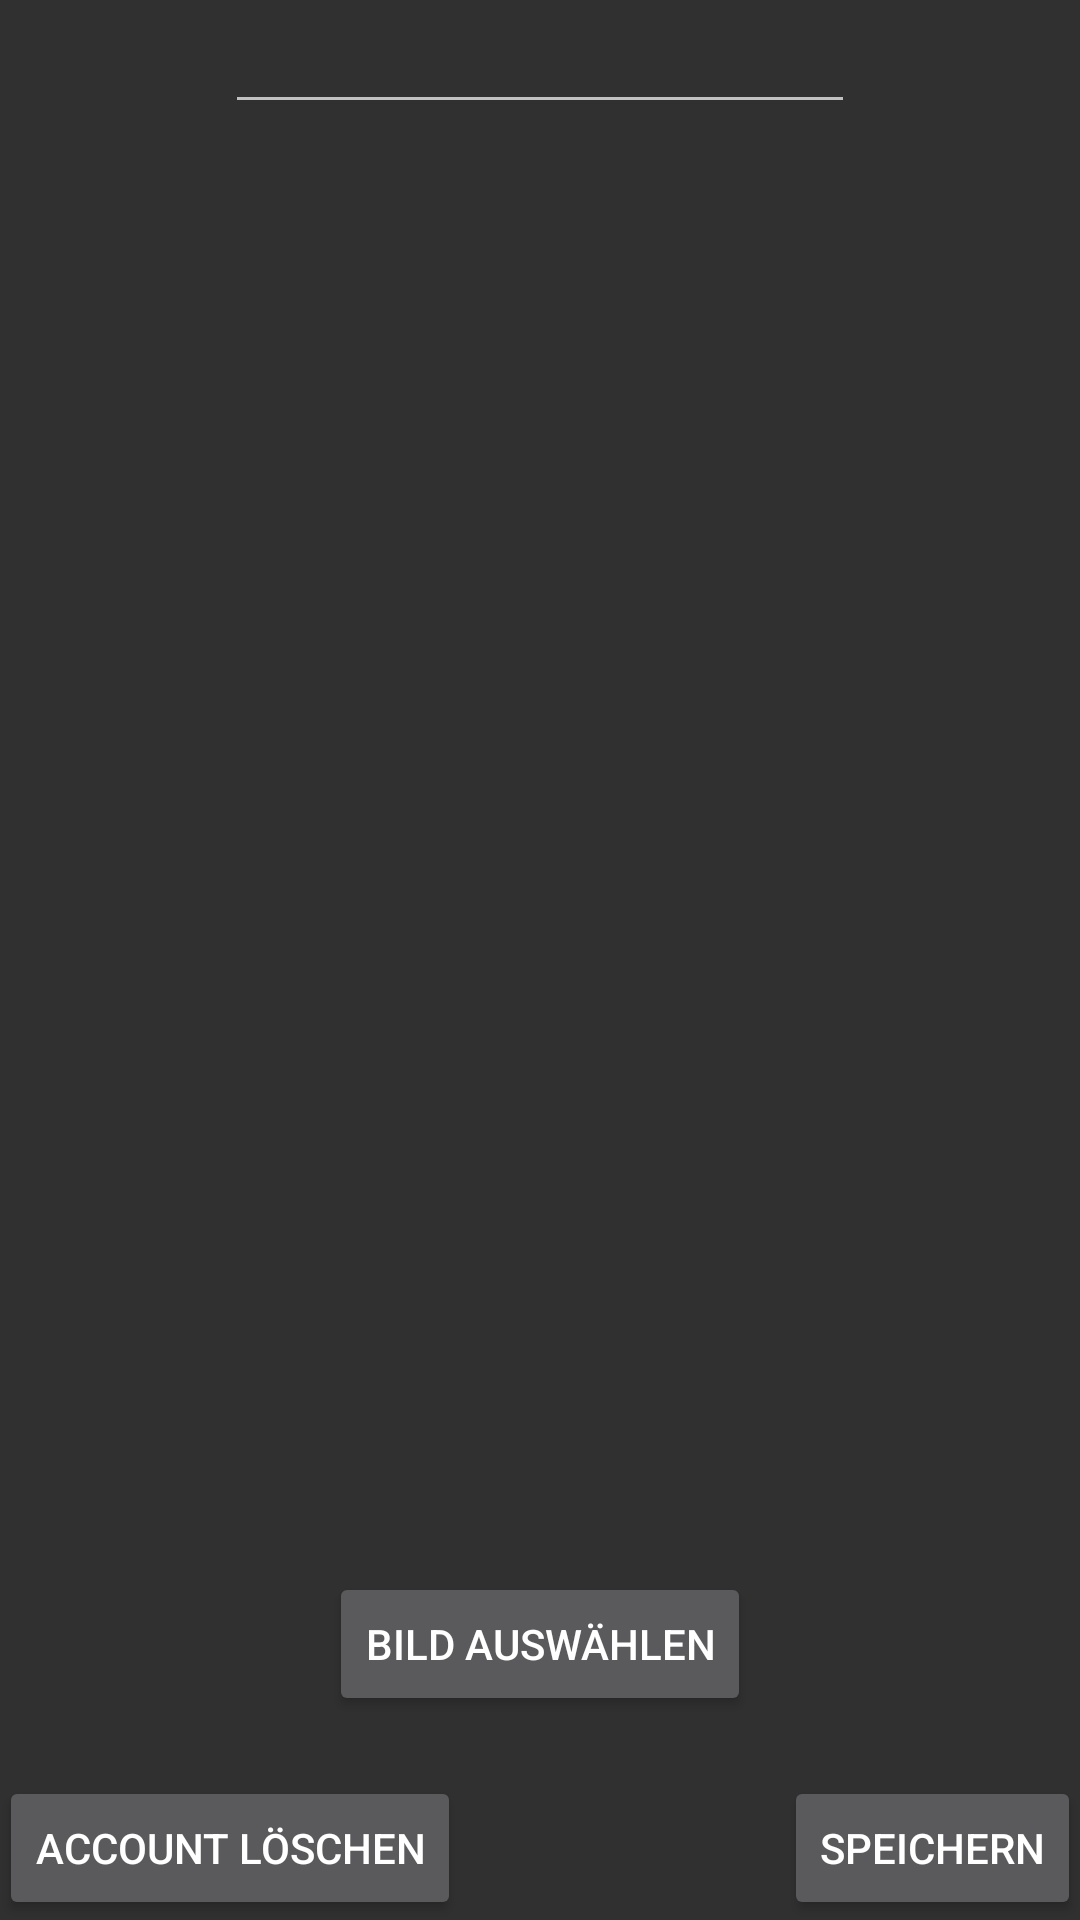

Write the Android layout XML for this screen, with the resource values it uses.
<!-- AndroidManifest.xml: application theme Theme.AppCompat.NoActionBar -->
<!-- res/layout/activity_settings.xml -->
<?xml version="1.0" encoding="utf-8"?>
<RelativeLayout xmlns:android="http://schemas.android.com/apk/res/android"
    xmlns:app="http://schemas.android.com/apk/res-auto"
    xmlns:tools="http://schemas.android.com/tools"
    android:layout_width="match_parent"
    android:layout_height="match_parent"
    android:paddingBottom="@dimen/activity_vertical_margin"
    android:paddingLeft="@dimen/activity_horizontal_margin"
    android:paddingRight="@dimen/activity_horizontal_margin"
    android:paddingTop="@dimen/activity_vertical_margin"
    tools:context=".Activities.SettingsActivity">

    <EditText
        android:layout_width="wrap_content"
        android:layout_height="wrap_content"
        android:inputType="textPersonName"
        android:ems="10"
        android:id="@+id/SettingsUsername"
        android:layout_alignParentTop="true"
        android:layout_centerHorizontal="true" />

    <Button
        android:layout_width="wrap_content"
        android:layout_height="wrap_content"
        android:text="@string/save"
        android:id="@+id/SettingsSaveUsername"
        android:onClick="saveSettings"
        android:layout_alignParentBottom="true"
        android:layout_alignParentRight="true"
        android:layout_alignParentEnd="true" />

    <Button
        android:layout_width="wrap_content"
        android:layout_height="wrap_content"
        android:text="@string/chooseImage"
        android:id="@+id/button"
        android:layout_alignParentBottom="true"
        android:layout_centerHorizontal="true"
        android:layout_marginBottom="68dp" />

    <Button
        style="?android:attr/buttonStyleSmall"
        android:layout_width="wrap_content"
        android:layout_height="wrap_content"
        android:text="@string/button_deleteAccount"
        android:id="@+id/deleteAccount"
        android:layout_alignParentBottom="true"
        android:layout_alignParentLeft="true"
        android:layout_alignParentStart="true"
        android:onClick="deleteAccount"/>

    <ImageView
        android:layout_width="wrap_content"
        android:layout_height="wrap_content"
        android:id="@+id/imageView"
        android:layout_below="@+id/SettingsUsername"
        android:layout_centerHorizontal="true"
        android:layout_above="@+id/button" />


</RelativeLayout>
<!-- resources referenced by this layout -->
<resources>
  <string name="button_deleteAccount">Account löschen</string>
  <string name="chooseImage">Bild auswählen</string>
  
  
      Rules
  <string name="save">Speichern</string>
</resources>
